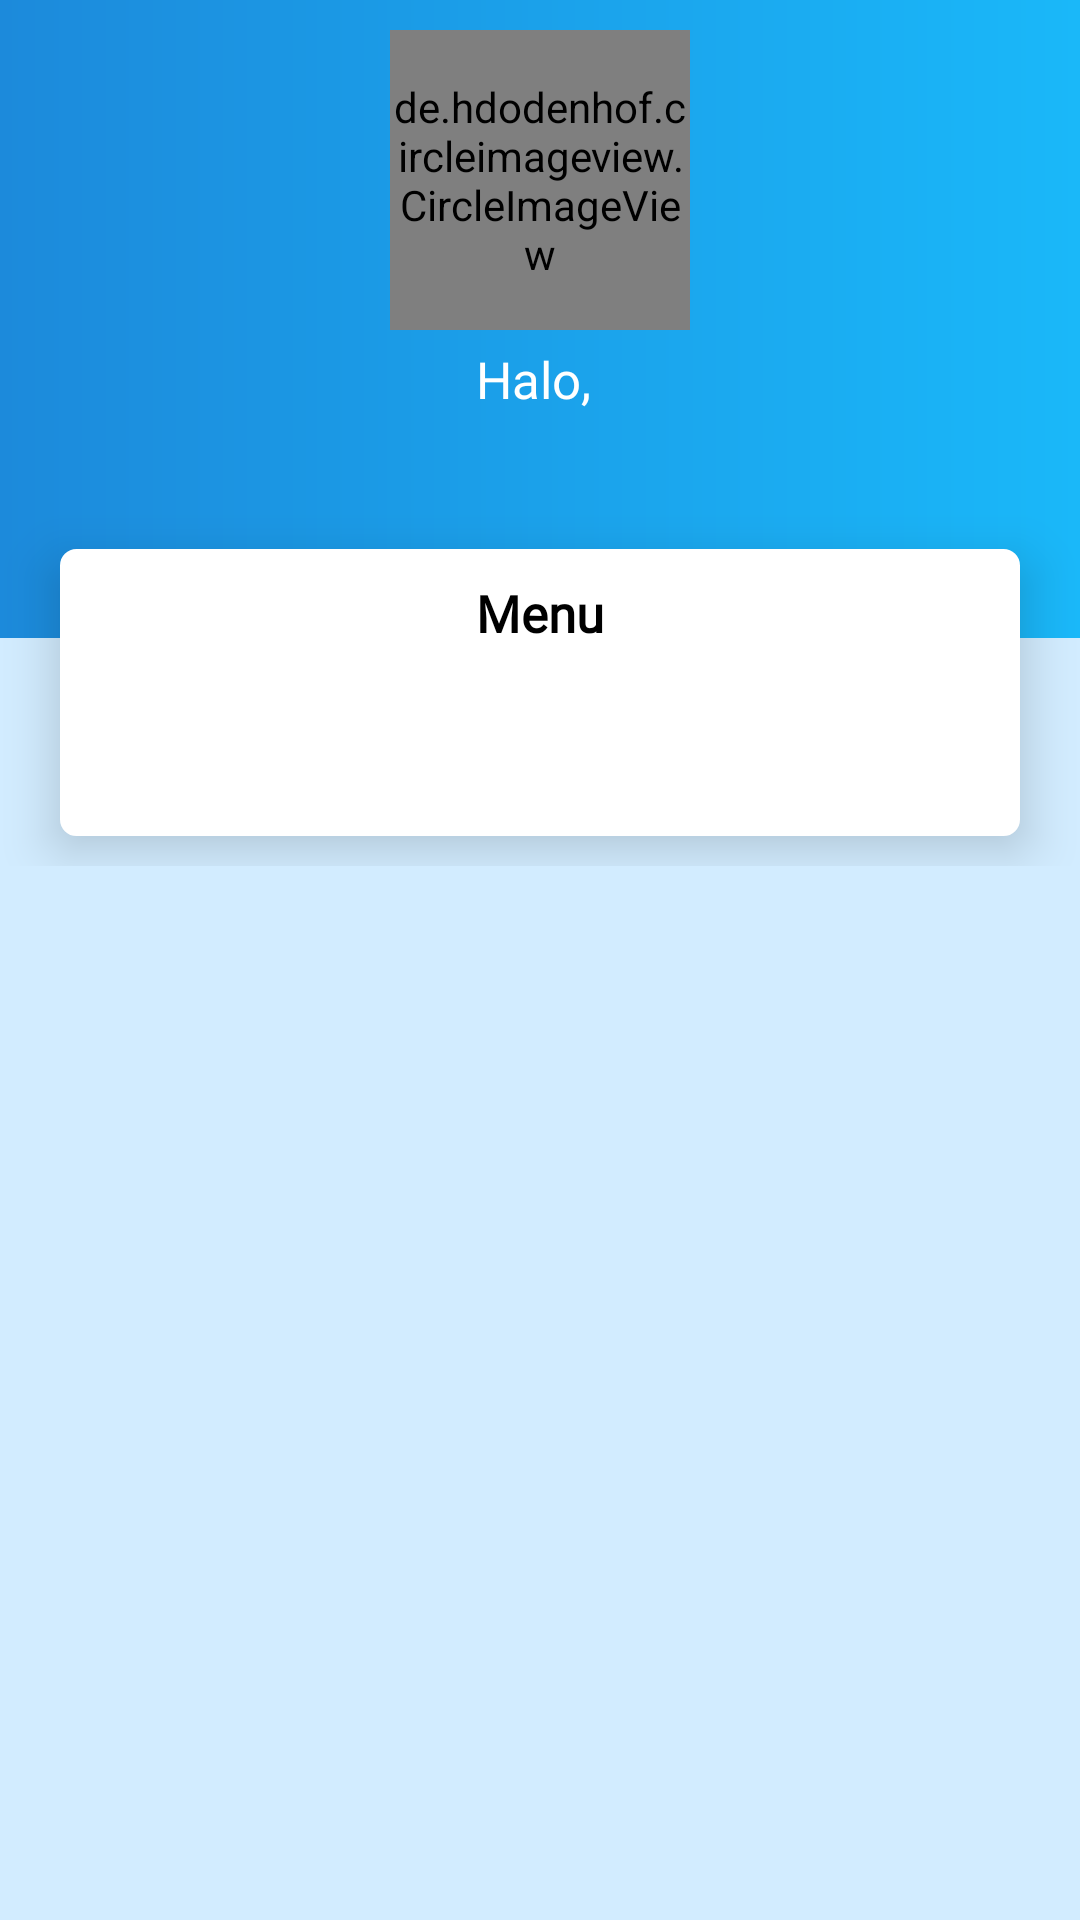

Android layout source for this screen:
<!-- AndroidManifest.xml: application theme Theme.CustomBlue.NoActionBar -->
<!-- res/layout/act_main_pekerja.xml -->
<?xml version="1.0" encoding="utf-8"?>
<RelativeLayout xmlns:android="http://schemas.android.com/apk/res/android"
    xmlns:app="http://schemas.android.com/apk/res-auto"
    xmlns:tools="http://schemas.android.com/tools"
    android:layout_width="match_parent"
    android:layout_height="match_parent"
    tools:context="com.exomatik.carijasa.Pekerja.MainPekerjaAct"
    android:background="@color/putihGelap6"
    >
    <androidx.core.widget.NestedScrollView
        android:layout_width="match_parent"
        android:layout_height="wrap_content"
        android:id="@+id/scroll"
        >
        <RelativeLayout
            android:layout_width="match_parent"
            android:layout_height="wrap_content">
            <RelativeLayout
                android:id="@+id/rl_top"
                android:layout_width="match_parent"
                android:layout_height="wrap_content"
                android:background="@drawable/border_box_gradient_blue"
                android:padding="@dimen/margin_standard">

                <de.hdodenhof.circleimageview.CircleImageView
                    android:id="@+id/img_user"
                    android:layout_width="@dimen/width100"
                    android:layout_height="@dimen/width100"
                    android:layout_centerHorizontal="true"
                    android:src="@drawable/logo2" />

                <ImageButton
                    android:id="@+id/btn_logout"
                    android:layout_width="@dimen/width40"
                    android:layout_height="@dimen/width40"
                    android:layout_marginRight="@dimen/margin_standard"
                    android:layout_marginTop="@dimen/margin_standard"
                    android:layout_alignParentRight="true"
                    android:background="@drawable/btn_transparent_circle_gray"
                    android:scaleType="centerCrop"
                    android:src="@drawable/log_out" />

                <LinearLayout
                    android:layout_width="wrap_content"
                    android:layout_height="wrap_content"
                    android:layout_centerHorizontal="true"
                    android:id="@+id/rl_nama"
                    android:layout_below="@+id/img_user"
                    android:orientation="horizontal"
                    >
                    <TextView
                        android:layout_width="wrap_content"
                        android:layout_height="wrap_content"
                        android:layout_centerHorizontal="true"
                        android:layout_marginTop="@dimen/margin_small"
                        android:fontFamily="@font/roboto_regular"
                        android:textColor="@color/putih"
                        android:textSize="@dimen/title_font"
                        android:text="Halo, "
                        />
                    <TextView
                        android:id="@+id/text_nama"
                        android:layout_width="wrap_content"
                        android:layout_height="wrap_content"
                        android:layout_centerHorizontal="true"
                        android:layout_marginTop="@dimen/margin_small"
                        android:fontFamily="@font/roboto_regular"
                        android:textColor="@color/putih"
                        android:textSize="@dimen/title_font"
                        android:textStyle="bold"
                        />
                </LinearLayout>

                <LinearLayout
                    android:layout_width="wrap_content"
                    android:layout_height="wrap_content"
                    android:layout_below="@+id/rl_nama"
                    android:layout_centerHorizontal="true"
                    android:layout_marginBottom="@dimen/width40"
                    android:layout_marginTop="@dimen/margin_small"
                    android:orientation="horizontal">

                    <ImageView
                        android:layout_width="@dimen/margin_big"
                        android:layout_height="@dimen/margin_big"
                        android:layout_gravity="center"
                        android:layout_marginRight="@dimen/margin_small"
                        android:src="@drawable/ic_email_white" />

                    <TextView
                        android:id="@+id/text_email"
                        android:layout_width="wrap_content"
                        android:layout_height="wrap_content"
                        android:layout_gravity="center"
                        android:fontFamily="@font/roboto_regular"
                        android:textColor="@color/putihGelap1"
                        android:textSize="@dimen/text_font" />
                </LinearLayout>
            </RelativeLayout>

            <RelativeLayout
                android:id="@+id/rl_center"
                android:layout_width="match_parent"
                android:layout_height="wrap_content"
                android:layout_below="@+id/rl_top"
                android:layout_marginLeft="@dimen/margin_big"
                android:layout_marginRight="@dimen/margin_big"
                android:layout_marginTop="-30dp"
                android:layout_marginBottom="@dimen/margin_standard"
                android:background="@drawable/border_rl_white"
                android:elevation="@dimen/margin_standard"
                android:orientation="vertical"
                android:padding="@dimen/margin_standard">

                <TextView
                    android:id="@+id/text_kontak"
                    android:layout_width="wrap_content"
                    android:layout_height="wrap_content"
                    android:layout_centerHorizontal="true"
                    android:fontFamily="@font/open_sans"
                    android:text="Menu"
                    android:textColor="@color/hitam"
                    android:textSize="@dimen/title_font"
                    android:textStyle="bold" />
                <com.google.android.material.tabs.TabLayout
                    android:id="@+id/tab_menu"
                    android:layout_below="@+id/text_kontak"
                    style="@style/MyCustomTabLayout2"
                    android:layout_width="match_parent"
                    android:layout_height="wrap_content"
                    android:layout_marginTop="@dimen/margin_small"
                    app:tabGravity="fill"
                    app:tabMode="fixed">
                </com.google.android.material.tabs.TabLayout>


            </RelativeLayout>
        </RelativeLayout>

    </androidx.core.widget.NestedScrollView>

    <androidx.viewpager.widget.ViewPager
        android:layout_width="match_parent"
        android:layout_height="match_parent"
        android:id="@+id/view_menu"
        android:layout_below="@+id/scroll"
        >
    </androidx.viewpager.widget.ViewPager>
</RelativeLayout>
<!-- resources referenced by this layout -->
<resources>
  <color name="hitam">#ff000000</color>
  <color name="putih">#ffffffff</color>
  <color name="putihGelap1">#ffdfdfdf</color>
  <color name="putihGelap6">#d2ecff</color>
  <dimen name="margin_big">20.0dip</dimen>
  <dimen name="margin_small">5.0dip</dimen>
  <dimen name="margin_standard">10.0dip</dimen>
  <dimen name="text_font">14.0sp</dimen>
  <dimen name="title_font">17.0sp</dimen>
  <dimen name="width100">100dp</dimen>
  <dimen name="width40">40dp</dimen>
  <!-- drawable border_box_gradient_blue (drawable) -->
  <?xml version="1.0" encoding="utf-8"?>
  <shape xmlns:android="http://schemas.android.com/apk/res/android">
      <gradient android:startColor="@color/blue2"
          android:endColor="@color/blue3">
      </gradient>
  </shape>
  <!-- drawable border_rl_white (drawable) -->
  <?xml version="1.0" encoding="utf-8"?>
  <shape xmlns:android="http://schemas.android.com/apk/res/android">
      <corners android:radius="@dimen/margin_small">
      </corners>
  
      <solid n1:color="@color/putih"
          xmlns:n1="http://schemas.android.com/apk/res/android" />
      <stroke n2:width="1.0dip" n2:color="@color/putih"
          xmlns:n2="http://schemas.android.com/apk/res/android" />
  </shape>
  <!-- drawable btn_transparent_circle_gray (drawable) -->
  <?xml version="1.0" encoding="utf-8"?>
  <selector xmlns:android="http://schemas.android.com/apk/res/android">
      <item android:state_focused="true" android:state_pressed="true"
          android:drawable="@drawable/border_circle_gray" />
      <item android:state_focused="false" android:state_pressed="true"
          android:drawable="@drawable/border_circle_gray" />
      <item android:drawable="@android:color/transparent" />
  </selector>
  <!-- drawable logo2: png bitmap (mipmap-xxhdpi, 98139 bytes) -->
  <style name="MyCustomTabLayout2" parent="Widget.Design.TabLayout">
          <item name="tabIndicatorHeight">0dp</item>
          <item name="tabPaddingStart">12dp</item>
          <item name="tabPaddingEnd">12dp</item>
          <item name="tabBackground">@android:color/transparent</item>
          <item name="tabTextAppearance">@style/MyCustomTabTextAppearance2</item>
          <item name="tabSelectedTextColor">@color/blue2</item>
      </style>
  <style name="Theme.CustomBlue.NoActionBar" parent="Theme.Design.NoActionBar">
          <item name="colorAccent">@color/blue2</item>
          <item name="android:colorForeground">@android:color/black</item>
      </style>
  <color name="blue2">#1c8adb</color>
  <color name="blue3">#ff1ab8f9</color>
  <!-- drawable border_circle_gray (drawable) -->
  <?xml version="1.0" encoding="utf-8"?>
  <shape xmlns:android="http://schemas.android.com/apk/res/android">
      <corners android:radius="@dimen/width30">
      </corners>
  
      <solid n1:color="@color/putihGelap2"
          xmlns:n1="http://schemas.android.com/apk/res/android" />
      <stroke n2:width="1.0dip" n2:color="@color/putihGelap2"
          xmlns:n2="http://schemas.android.com/apk/res/android" />
  </shape>
  <style name="MyCustomTabTextAppearance2" parent="TextAppearance.Design.Tab">
          <item name="android:textSize">@dimen/text_font</item>
          <item name="android:textColor">@color/gray1</item>
          <item name="android:textStyle">normal</item>
          <item name="textAllCaps">false</item>
          <item name="android:fontFamily">@font/open_sans</item>
      </style>
  <dimen name="width30">30dp</dimen>
  <color name="putihGelap2">#ff858685</color>
  <color name="gray1">#848484</color>
</resources>
